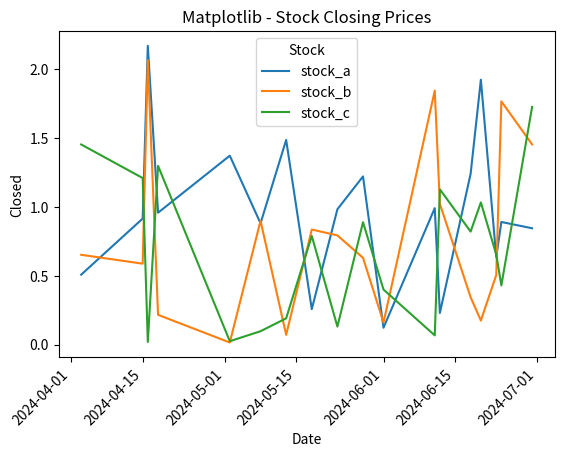
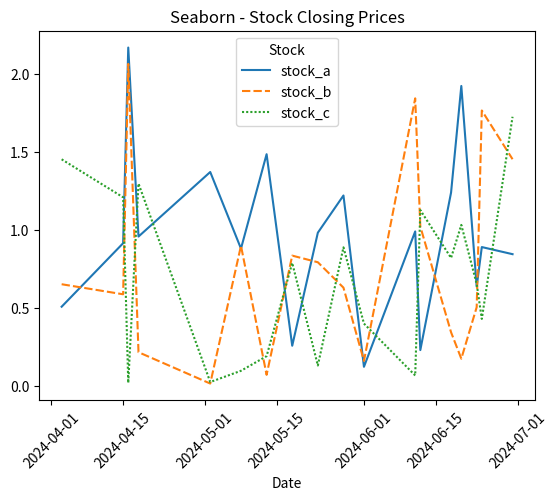

The script that saved these images, in order:
#%%
import pandas as pd
import numpy as np
import matplotlib.pyplot as plt
import seaborn as sns



def create_df_stocks(start_date, end_date, size):
    # Define the date range
    dates = pd.date_range(start=start_date, end=end_date)

    # Select 20 random dates from Q2 2024 (with or without duplicates)
    stock_dates = np.random.choice(dates, size=size, replace=True)

    # Create DataFrame for each stock using the same 20 dates
    df_a = pd.DataFrame({
        'Stock': 'stock_a',
        'Closed': np.abs(np.random.randn(size)),
        'Date': stock_dates
    })

    df_b = pd.DataFrame({
        'Stock': 'stock_b',
        'Closed': np.abs(np.random.randn(size)),
        'Date': stock_dates
    })

    df_c = pd.DataFrame({
        'Stock': 'stock_c',
        'Closed': np.abs(np.random.randn(size)),
        'Date': stock_dates
    })

    # Combine all into one DataFrame
    df_stock = pd.concat([df_a, df_b, df_c], ignore_index=True)
    df_stock = df_stock.set_index('Date')

    # Pivot for visualization or further analysis
    pivot_df_stock = df_stock.pivot_table(values='Closed', index=df_stock.index, columns='Stock')

    grouped_df_stock = df_stock.groupby('Stock').Closed.mean()

    return(df_stock, pivot_df_stock, grouped_df_stock)





def create_df_map(base_lat,base_lon, num_points, uf_min, uf_max):
    # Base coordinates for London
    base_lat = base_lat
    base_lon = base_lon

    # Generate small random offsets around the base location
    num_points = num_points
    latitudes = base_lat + np.random.uniform(uf_min, uf_max, size=num_points) # uniform distribution
    longitudes = base_lon + np.random.uniform(uf_min, uf_max, size=num_points) # uniform distribution

    # Create DataFrame
    df = pd.DataFrame({
        'lat': latitudes,
        'lon': longitudes
    })

    return(df)





def create_mat_plot(pivot_df_stock):
 # Sort index for cleaner plots
    pivot_df_stock = pivot_df_stock.sort_index()

    # Matplotlib Chart
    fig, ax = plt.subplots()
    pivot_df_stock.plot(ax=ax)
    ax.set_title("Matplotlib - Stock Closing Prices")
    ax.set_xlabel("Date")
    ax.set_ylabel("Closed")
    plt.xticks(rotation=45)

    return(fig)





def create_sns_plot(pivot_df_stock):
 # Sort index for cleaner plots
    pivot_df_stock = pivot_df_stock.sort_index()

    # Seaborn Chart
    fig2, ax2 = plt.subplots()
    sns.lineplot(data=pivot_df_stock, ax=ax2)
    ax2.set_title("Seaborn - Stock Closing Prices")
    plt.xticks(rotation=45)

    return(fig2)
    





#%%

# Creating th df's
df_stock, pivot_df_stock, grouped_df_stock = create_df_stocks("2024-04-01","2024-06-30", 20)
df_map = create_df_map(51.5074, -0.1278, 20, -0.01, 0.01)
# %%

# Creating th fig's
fig_mat = create_mat_plot(pivot_df_stock)
fig_sns = create_sns_plot(pivot_df_stock)
